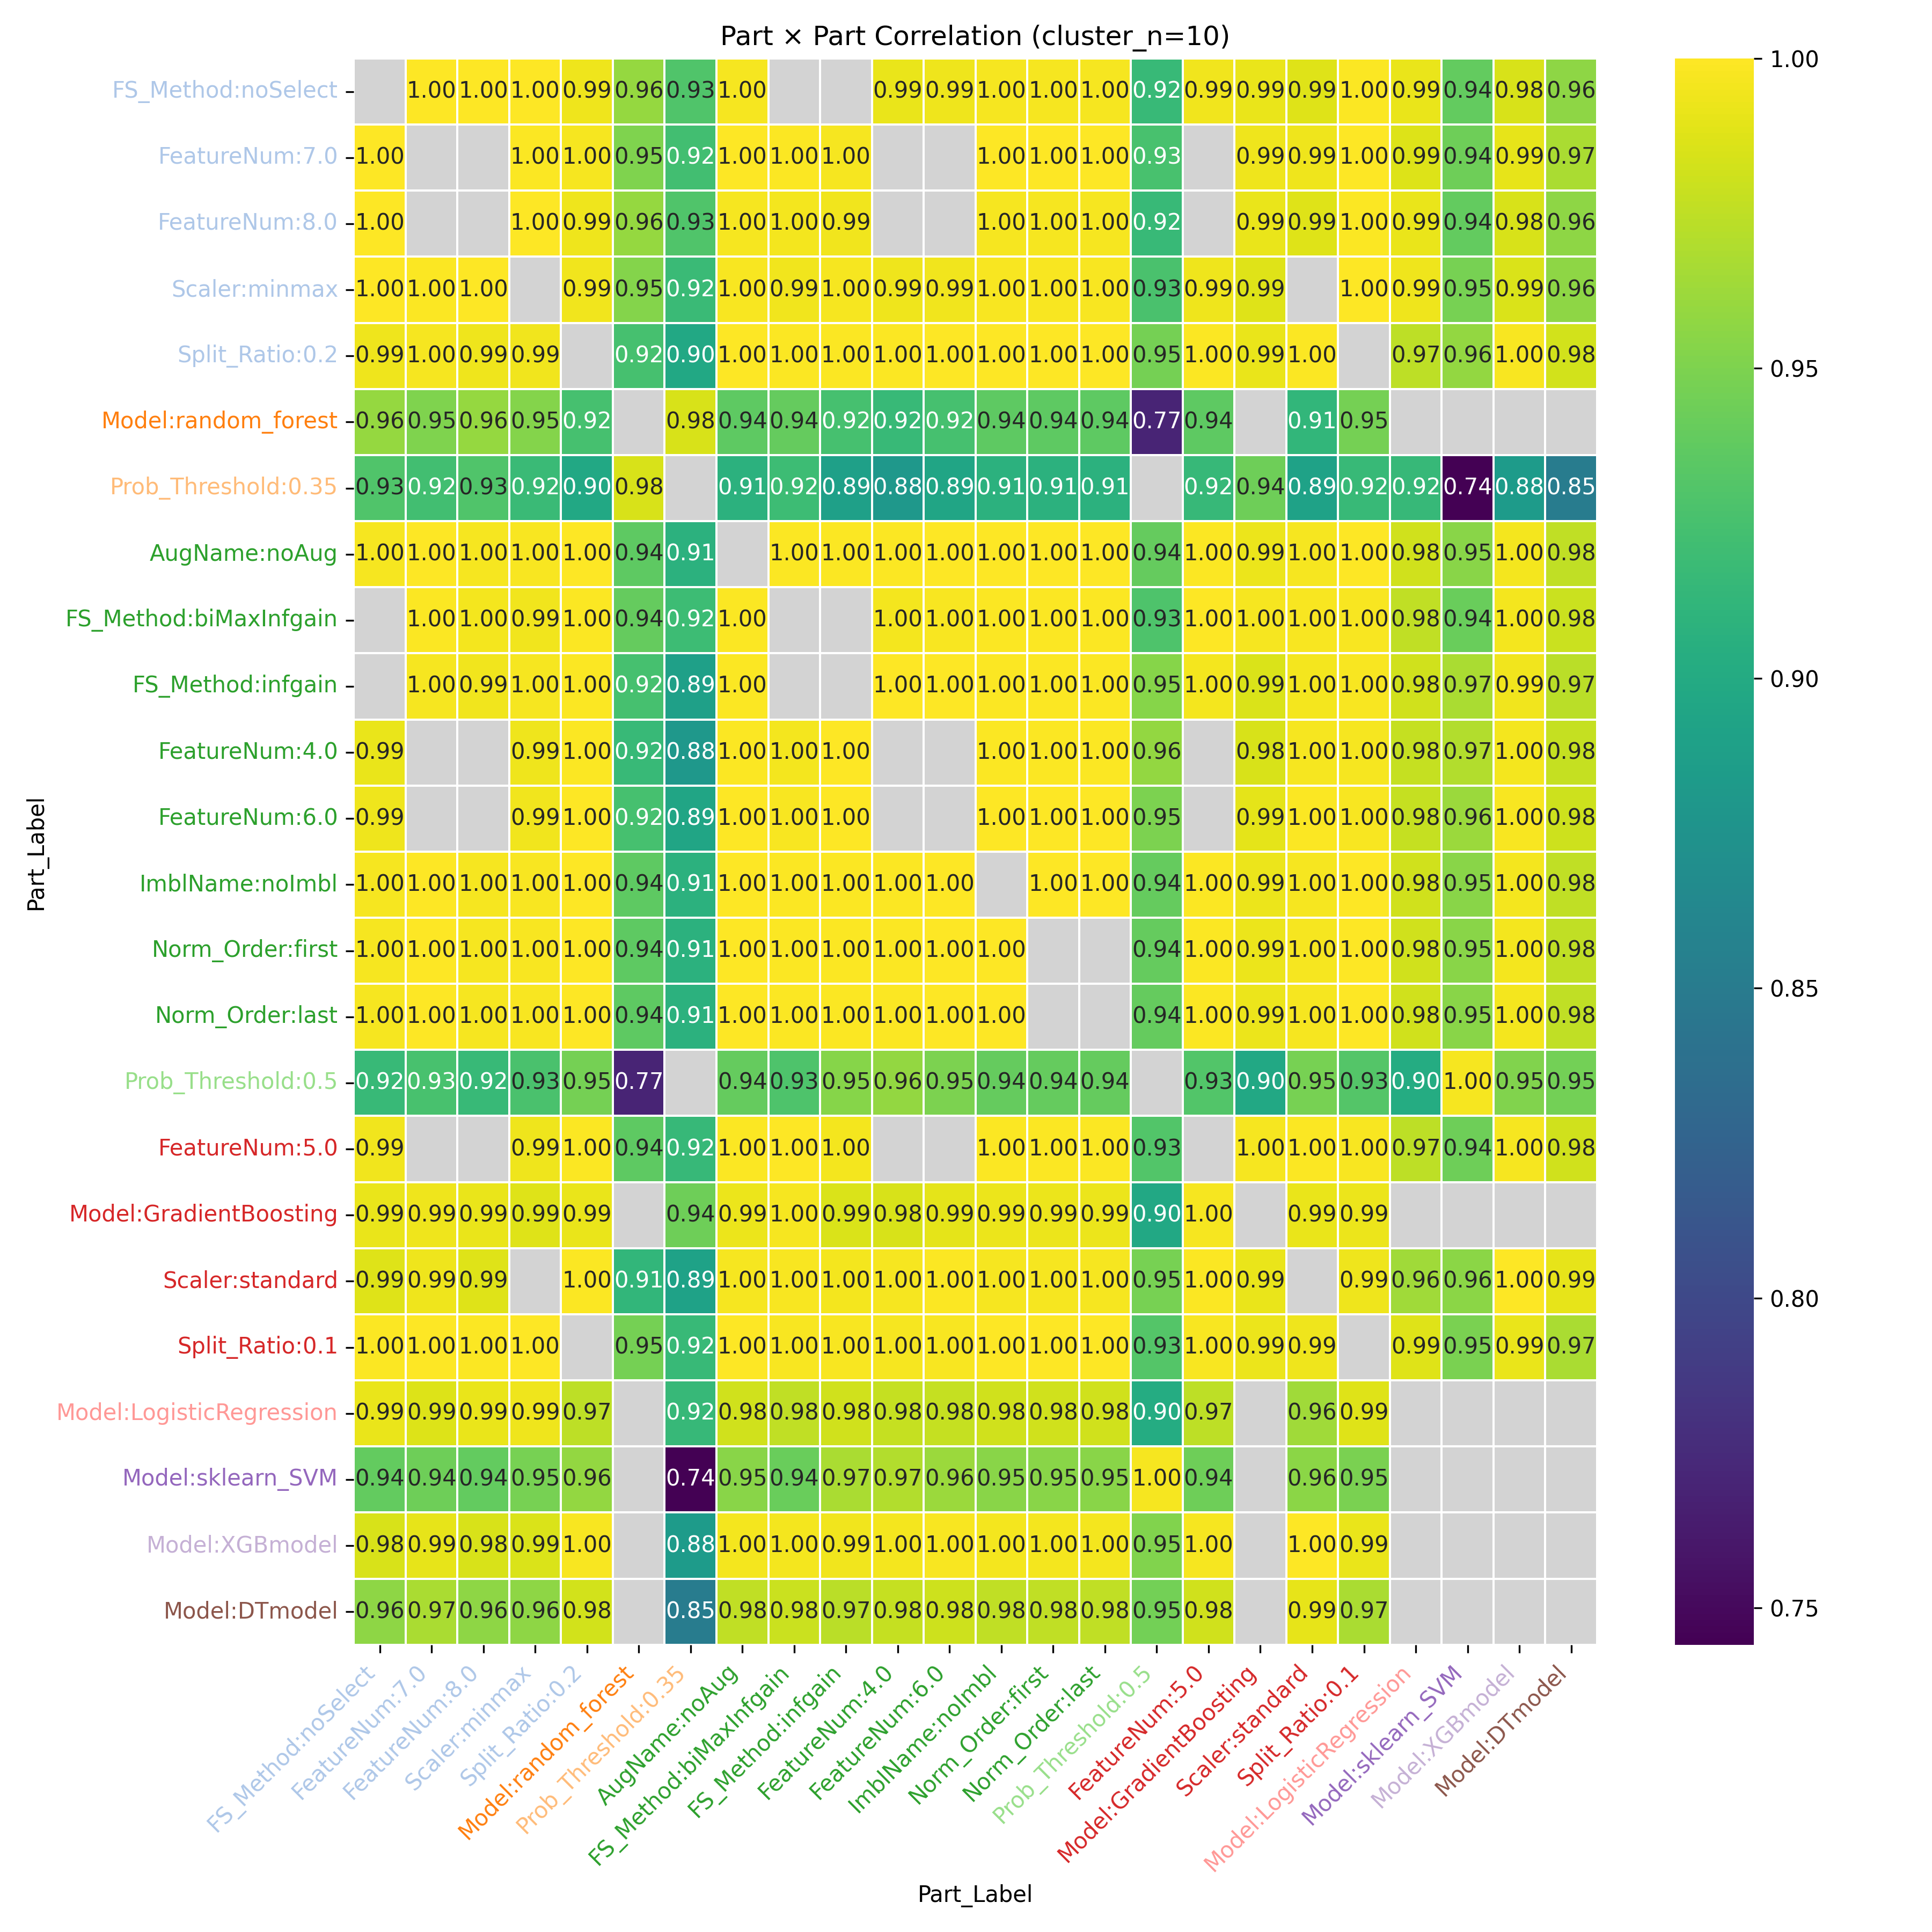

The file beside this chart, header and first rows:
Part_Label, FS_Method:noSelect, FeatureNum:7.0, FeatureNum:8.0, Scaler:minmax, Split_Ratio:0.2, Model:random_forest, Prob_Threshold:0.35, AugName:noAug, FS_Method:biMaxInfgain, FS_Method:infgain, FeatureNum:4.0, FeatureNum:6.0, ImblName:noImbl, Norm_Order:first, Norm_Order:last, Prob_Threshold:0.5, FeatureNum:5.0, Model:GradientBoosting, Scaler:standard, Split_Ratio:0.1, Model:LogisticRegression, Model:sklearn_SVM, Model:XGBmodel
FS_Method:noSelect, , 0.9992, 1.0, 0.9995, 0.9933, 0.9596, 0.9291, 0.9968, , , 0.9918, 0.9938, 0.9968, 0.9968, 0.9968, 0.9168, 0.9946, 0.9913, 0.9879, 0.999, 0.9919, 0.9381, 0.9845
FeatureNum:7.0, 0.9992, , , 0.9988, 0.997, 0.9504, 0.9228, 0.9991, 0.9984, 0.9967, , , 0.9991, 0.9991, 0.999, 0.9257, , 0.994, 0.9933, 0.9998, 0.9865, 0.9436, 0.9907
FeatureNum:8.0, 1.0, , , 0.9995, 0.9933, 0.9596, 0.9291, 0.9968, 0.9954, 0.9943, , , 0.9968, 0.9968, 0.9968, 0.9168, , 0.9913, 0.9879, 0.999, 0.9919, 0.9381, 0.9845
Scaler:minmax, 0.9995, 0.9988, 0.9995, , 0.994, 0.9528, 0.9176, 0.9972, 0.9945, 0.9962, 0.994, 0.995, 0.9972, 0.9972, 0.9972, 0.9268, 0.9938, 0.9879, , 0.9991, 0.9931, 0.9477, 0.9851
Split_Ratio:0.2, 0.9933, 0.997, 0.9933, 0.994, , 0.9243, 0.8974, 0.9993, 0.9985, 0.9986, 0.9988, 0.9998, 0.9993, 0.9993, 0.9993, 0.9469, 0.9988, 0.9913, 0.9989, , 0.9747, 0.9583, 0.9978
Model:random_forest, 0.9596, 0.9504, 0.9596, 0.9528, 0.9243, , 0.9848, 0.9361, 0.9394, 0.9242, 0.916, 0.9242, 0.9361, 0.9361, 0.936, 0.7695, 0.9362, , 0.9127, 0.9469, , , 
Prob_Threshold:0.35, 0.9291, 0.9228, 0.9291, 0.9176, 0.8974, 0.9848, , 0.9075, 0.919, 0.8884, 0.8809, 0.8944, 0.9075, 0.9075, 0.9074, , 0.9159, 0.9432, 0.8913, 0.9167, 0.9159, 0.7441, 0.8833
AugName:noAug, 0.9968, 0.9991, 0.9968, 0.9972, 0.9993, 0.9361, 0.9075, , 0.9989, 0.9988, 0.9982, 0.9995, 1.0, 1, 1, 0.9398, 0.9988, 0.9924, 0.9969, 0.9993, 0.9816, 0.9543, 0.9952
FS_Method:biMaxInfgain, , 0.9984, 0.9954, 0.9945, 0.9985, 0.9394, 0.919, 0.9989, , , 0.9951, 0.9979, 0.9989, 0.9989, 0.9989, 0.9285, 1, 0.9969, 0.9975, 0.9978, 0.9756, 0.942, 0.9958
FS_Method:infgain, , 0.9967, 0.9943, 0.9962, 0.9986, 0.9242, 0.8884, 0.9988, , , 0.9997, 0.9994, 0.9988, 0.9988, 0.9988, 0.9534, 0.9958, 0.9854, 0.9955, 0.9978, 0.9818, 0.9672, 0.9942
FeatureNum:4.0, 0.9918, , , 0.994, 0.9988, 0.916, 0.8809, 0.9982, 0.9951, 0.9997, , , 0.9982, 0.9982, 0.9982, 0.9584, , 0.9842, 0.9966, 0.9962, 0.9773, 0.9702, 0.9957
FeatureNum:6.0, 0.9938, , , 0.995, 0.9998, 0.9242, 0.8944, 0.9995, 0.9979, 0.9994, , , 0.9995, 0.9995, 0.9995, 0.9495, , 0.9896, 0.9982, 0.9978, 0.9771, 0.9617, 0.9971
ImblName:noImbl, 0.9968, 0.9991, 0.9968, 0.9972, 0.9993, 0.9361, 0.9075, 1.0, 0.9989, 0.9988, 0.9982, 0.9995, , 1, 1, 0.9398, 0.9988, 0.9924, 0.9969, 0.9993, 0.9816, 0.9543, 0.9952
Norm_Order:first, 0.9968, 0.9991, 0.9968, 0.9972, 0.9993, 0.9361, 0.9075, 1, 0.9989, 0.9988, 0.9982, 0.9995, 1, , , 0.9397, 0.9988, 0.9924, 0.9969, 0.9993, 0.9816, 0.9543, 0.9952
Norm_Order:last, 0.9968, 0.999, 0.9968, 0.9972, 0.9993, 0.936, 0.9074, 1, 0.9989, 0.9988, 0.9982, 0.9995, 1, , , 0.9398, 0.9988, 0.9924, 0.9969, 0.9993, 0.9816, 0.9544, 0.9952
Prob_Threshold:0.5, 0.9168, 0.9257, 0.9168, 0.9268, 0.9469, 0.7695, , 0.9398, 0.9285, 0.9534, 0.9584, 0.9495, 0.9398, 0.9397, 0.9398, , 0.9309, 0.8979, 0.9477, 0.9311, 0.902, 0.9961, 0.9513
FeatureNum:5.0, 0.9946, , , 0.9938, 0.9988, 0.9362, 0.9159, 0.9988, 1, 0.9958, , , 0.9988, 0.9988, 0.9988, 0.9309, , 0.9965, 0.9981, 0.9974, 0.974, 0.9436, 0.9966
Model:GradientBoosting, 0.9913, 0.994, 0.9913, 0.9879, 0.9913, , 0.9432, 0.9924, 0.9969, 0.9854, 0.9842, 0.9896, 0.9924, 0.9924, 0.9924, 0.8979, 0.9965, , 0.9911, 0.9921, , , 
Scaler:standard, 0.9879, 0.9933, 0.9879, , 0.9989, 0.9127, 0.8913, 0.9969, 0.9975, 0.9955, 0.9966, 0.9982, 0.9969, 0.9969, 0.9969, 0.9477, 0.9981, 0.9911, , 0.9934, 0.9635, 0.9555, 0.9998
Split_Ratio:0.1, 0.999, 0.9998, 0.999, 0.9991, , 0.9469, 0.9167, 0.9993, 0.9978, 0.9978, 0.9962, 0.9978, 0.9993, 0.9993, 0.9993, 0.9311, 0.9974, 0.9921, 0.9934, , 0.9873, 0.9489, 0.991
Model:LogisticRegression, 0.9919, 0.9865, 0.9919, 0.9931, 0.9747, , 0.9159, 0.9816, 0.9756, 0.9818, 0.9773, 0.9771, 0.9816, 0.9816, 0.9816, 0.902, 0.974, , 0.9635, 0.9873, , , 
Model:sklearn_SVM, 0.9381, 0.9436, 0.9381, 0.9477, 0.9583, , 0.7441, 0.9543, 0.942, 0.9672, 0.9702, 0.9617, 0.9543, 0.9543, 0.9544, 0.9961, 0.9436, , 0.9555, 0.9489, , , 
Model:XGBmodel, 0.9845, 0.9907, 0.9845, 0.9851, 0.9978, , 0.8833, 0.9952, 0.9958, 0.9942, 0.9957, 0.9971, 0.9952, 0.9952, 0.9952, 0.9513, 0.9966, , 0.9998, 0.991, , , 
Model:DTmodel, 0.9568, 0.9677, 0.9568, 0.9568, 0.9826, , 0.8509, 0.9758, 0.9797, 0.9739, 0.9779, 0.9801, 0.9758, 0.9758, 0.9758, 0.9452, 0.9815, , 0.99, 0.9675, , , 
